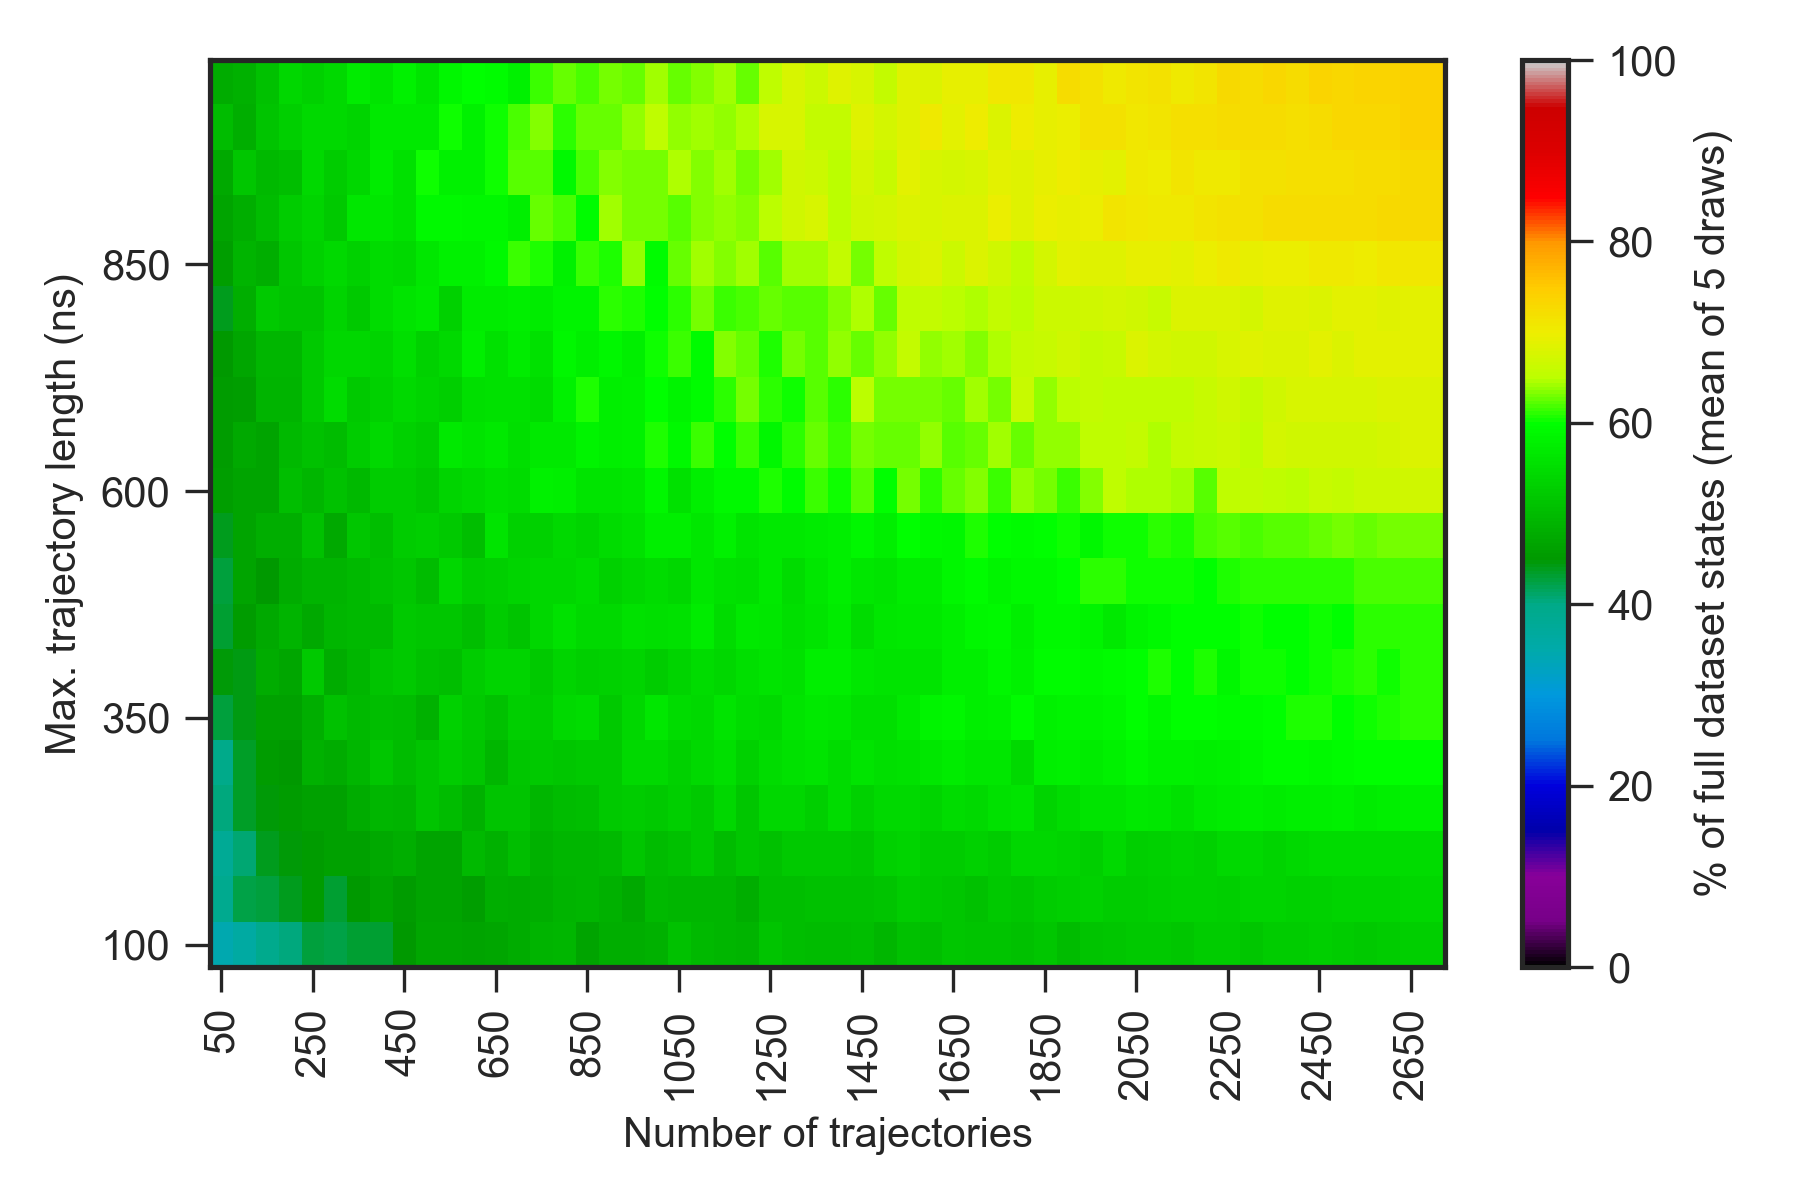

Data behind this chart, as committed beside it:
0.000000000000000000e+00, 0.000000000000000000e+00, 0.000000000000000000e+00, 0.000000000000000000e+00, 0.000000000000000000e+00, 0.000000000000000000e+00, 0.000000000000000000e+00, 0.000000000000000000e+00, 0.000000000000000000e+00, 0.000000000000000000e+00, 0.000000000000000000e+00, 0.000000000000000000e+00, 0.000000000000000000e+00, 0.000000000000000000e+00, 0.000000000000000000e+00, 0.000000000000000000e+00, 0.000000000000000000e+00, 0.000000000000000000e+00, 0.000000000000000000e+00, 0.000000000000000000e+00, 0.000000000000000000e+00, 0.000000000000000000e+00, 0.000000000000000000e+00, 0.000000000000000000e+00
0.000000000000000000e+00, 2.580000000000000071e+01, 2.980000000000000071e+01, 3.180000000000000071e+01, 3.579999999999999716e+01, 3.860000000000000142e+01, 3.800000000000000000e+01, 3.779999999999999716e+01, 4.000000000000000000e+01, 4.060000000000000142e+01, 4.079999999999999716e+01, 4.200000000000000000e+01, 4.239999999999999858e+01, 4.239999999999999858e+01, 4.220000000000000284e+01, 4.360000000000000142e+01, 4.379999999999999716e+01, 4.400000000000000000e+01, 4.439999999999999858e+01, 4.460000000000000142e+01, 4.360000000000000142e+01, 4.560000000000000142e+01, 4.439999999999999858e+01, 4.560000000000000142e+01
0.000000000000000000e+00, 2.780000000000000071e+01, 3.460000000000000142e+01, 3.620000000000000284e+01, 3.939999999999999858e+01, 4.060000000000000142e+01, 4.279999999999999716e+01, 4.220000000000000284e+01, 4.300000000000000000e+01, 4.320000000000000284e+01, 4.500000000000000000e+01, 4.700000000000000000e+01, 4.720000000000000284e+01, 4.660000000000000142e+01, 4.720000000000000284e+01, 4.779999999999999716e+01, 4.900000000000000000e+01, 4.960000000000000142e+01, 4.660000000000000142e+01, 4.820000000000000284e+01, 4.820000000000000284e+01, 4.860000000000000142e+01, 5.100000000000000000e+01, 4.979999999999999716e+01
0.000000000000000000e+00, 3.300000000000000000e+01, 3.879999999999999716e+01, 4.220000000000000284e+01, 4.279999999999999716e+01, 4.400000000000000000e+01, 4.560000000000000142e+01, 4.320000000000000284e+01, 4.520000000000000284e+01, 4.679999999999999716e+01, 4.560000000000000142e+01, 4.679999999999999716e+01, 4.660000000000000142e+01, 4.600000000000000000e+01, 4.820000000000000284e+01, 4.779999999999999716e+01, 4.820000000000000284e+01, 4.900000000000000000e+01, 4.939999999999999858e+01, 4.860000000000000142e+01, 4.760000000000000142e+01, 4.979999999999999716e+01, 4.939999999999999858e+01, 4.960000000000000142e+01
0.000000000000000000e+00, 3.239999999999999858e+01, 3.820000000000000284e+01, 4.079999999999999716e+01, 4.379999999999999716e+01, 4.460000000000000142e+01, 4.539999999999999858e+01, 4.639999999999999858e+01, 4.639999999999999858e+01, 4.760000000000000142e+01, 4.820000000000000284e+01, 4.660000000000000142e+01, 4.679999999999999716e+01, 4.979999999999999716e+01, 4.860000000000000142e+01, 5.060000000000000142e+01, 4.860000000000000142e+01, 4.960000000000000142e+01, 4.939999999999999858e+01, 4.979999999999999716e+01, 5.160000000000000142e+01, 5.000000000000000000e+01, 5.079999999999999716e+01, 5.200000000000000000e+01
0.000000000000000000e+00, 3.439999999999999858e+01, 4.039999999999999858e+01, 4.339999999999999858e+01, 4.460000000000000142e+01, 4.539999999999999858e+01, 4.639999999999999858e+01, 4.639999999999999858e+01, 4.800000000000000000e+01, 4.939999999999999858e+01, 4.920000000000000284e+01, 5.139999999999999858e+01, 5.000000000000000000e+01, 4.860000000000000142e+01, 5.120000000000000284e+01, 5.139999999999999858e+01, 4.960000000000000142e+01, 5.020000000000000284e+01, 5.060000000000000142e+01, 5.220000000000000284e+01, 5.239999999999999858e+01, 5.220000000000000284e+01, 5.279999999999999716e+01, 5.220000000000000284e+01
0.000000000000000000e+00, 3.839999999999999858e+01, 3.960000000000000142e+01, 4.339999999999999858e+01, 4.539999999999999858e+01, 4.520000000000000284e+01, 4.879999999999999716e+01, 4.779999999999999716e+01, 4.939999999999999858e+01, 5.160000000000000142e+01, 5.000000000000000000e+01, 5.120000000000000284e+01, 5.260000000000000142e+01, 5.160000000000000142e+01, 4.960000000000000142e+01, 5.160000000000000142e+01, 5.220000000000000284e+01, 5.160000000000000142e+01, 5.200000000000000000e+01, 5.220000000000000284e+01, 5.460000000000000142e+01, 5.439999999999999858e+01, 5.339999999999999858e+01, 5.439999999999999858e+01
0.000000000000000000e+00, 3.860000000000000142e+01, 4.279999999999999716e+01, 4.439999999999999858e+01, 4.639999999999999858e+01, 4.620000000000000284e+01, 4.820000000000000284e+01, 5.079999999999999716e+01, 4.979999999999999716e+01, 5.039999999999999858e+01, 5.020000000000000284e+01, 4.879999999999999716e+01, 5.320000000000000284e+01, 5.200000000000000000e+01, 5.079999999999999716e+01, 5.279999999999999716e+01, 5.239999999999999858e+01, 5.460000000000000142e+01, 5.479999999999999716e+01, 5.220000000000000284e+01, 5.400000000000000000e+01, 5.639999999999999858e+01, 5.500000000000000000e+01, 5.460000000000000142e+01
0.000000000000000000e+00, 3.679999999999999716e+01, 4.460000000000000142e+01, 4.439999999999999858e+01, 4.779999999999999716e+01, 4.720000000000000284e+01, 5.200000000000000000e+01, 4.779999999999999716e+01, 4.960000000000000142e+01, 5.120000000000000284e+01, 5.200000000000000000e+01, 5.100000000000000000e+01, 5.039999999999999858e+01, 5.239999999999999858e+01, 5.379999999999999716e+01, 5.379999999999999716e+01, 5.220000000000000284e+01, 5.379999999999999716e+01, 5.279999999999999716e+01, 5.320000000000000284e+01, 5.360000000000000142e+01, 5.260000000000000142e+01, 5.360000000000000142e+01, 5.500000000000000000e+01
0.000000000000000000e+00, 3.679999999999999716e+01, 4.300000000000000000e+01, 4.560000000000000142e+01, 4.739999999999999858e+01, 4.920000000000000284e+01, 4.739999999999999858e+01, 4.960000000000000142e+01, 4.979999999999999716e+01, 4.979999999999999716e+01, 5.200000000000000000e+01, 5.179999999999999716e+01, 5.160000000000000142e+01, 5.039999999999999858e+01, 5.260000000000000142e+01, 5.120000000000000284e+01, 5.420000000000000284e+01, 5.579999999999999716e+01, 5.460000000000000142e+01, 5.439999999999999858e+01, 5.579999999999999716e+01, 5.520000000000000284e+01, 5.579999999999999716e+01, 5.739999999999999858e+01
0.000000000000000000e+00, 4.100000000000000000e+01, 4.279999999999999716e+01, 4.660000000000000142e+01, 4.520000000000000284e+01, 4.779999999999999716e+01, 4.920000000000000284e+01, 4.900000000000000000e+01, 4.979999999999999716e+01, 5.100000000000000000e+01, 5.179999999999999716e+01, 5.020000000000000284e+01, 5.420000000000000284e+01, 5.239999999999999858e+01, 5.279999999999999716e+01, 5.379999999999999716e+01, 5.400000000000000000e+01, 5.420000000000000284e+01, 5.500000000000000000e+01, 5.320000000000000284e+01, 5.420000000000000284e+01, 5.500000000000000000e+01, 5.400000000000000000e+01, 5.660000000000000142e+01
0.000000000000000000e+00, 4.020000000000000284e+01, 4.400000000000000000e+01, 4.679999999999999716e+01, 4.839999999999999858e+01, 4.820000000000000284e+01, 5.079999999999999716e+01, 4.760000000000000142e+01, 5.160000000000000142e+01, 5.060000000000000142e+01, 5.239999999999999858e+01, 5.300000000000000000e+01, 5.200000000000000000e+01, 5.060000000000000142e+01, 5.600000000000000000e+01, 5.339999999999999858e+01, 5.339999999999999858e+01, 5.460000000000000142e+01, 5.379999999999999716e+01, 5.479999999999999716e+01, 5.579999999999999716e+01, 5.760000000000000142e+01, 5.779999999999999716e+01, 5.660000000000000142e+01
0.000000000000000000e+00, 3.960000000000000142e+01, 4.579999999999999716e+01, 4.679999999999999716e+01, 4.679999999999999716e+01, 5.060000000000000142e+01, 4.960000000000000142e+01, 5.079999999999999716e+01, 4.979999999999999716e+01, 5.239999999999999858e+01, 5.260000000000000142e+01, 5.160000000000000142e+01, 5.360000000000000142e+01, 5.460000000000000142e+01, 5.520000000000000284e+01, 5.500000000000000000e+01, 5.800000000000000000e+01, 5.760000000000000142e+01, 5.600000000000000000e+01, 5.620000000000000284e+01, 5.639999999999999858e+01, 5.860000000000000142e+01, 5.560000000000000142e+01, 5.779999999999999716e+01
0.000000000000000000e+00, 4.060000000000000142e+01, 4.539999999999999858e+01, 4.760000000000000142e+01, 4.679999999999999716e+01, 4.979999999999999716e+01, 5.100000000000000000e+01, 5.020000000000000284e+01, 5.239999999999999858e+01, 5.439999999999999858e+01, 5.339999999999999858e+01, 5.260000000000000142e+01, 5.679999999999999716e+01, 5.620000000000000284e+01, 5.700000000000000000e+01, 5.539999999999999858e+01, 5.700000000000000000e+01, 5.679999999999999716e+01, 5.839999999999999858e+01, 5.779999999999999716e+01, 5.820000000000000284e+01, 6.079999999999999716e+01, 5.900000000000000000e+01, 6.139999999999999858e+01
0.000000000000000000e+00, 4.160000000000000142e+01, 4.560000000000000142e+01, 4.600000000000000000e+01, 4.900000000000000000e+01, 4.920000000000000284e+01, 5.220000000000000284e+01, 5.479999999999999716e+01, 5.200000000000000000e+01, 5.320000000000000284e+01, 5.460000000000000142e+01, 5.379999999999999716e+01, 5.300000000000000000e+01, 5.539999999999999858e+01, 5.560000000000000142e+01, 5.579999999999999716e+01, 5.479999999999999716e+01, 5.820000000000000284e+01, 6.079999999999999716e+01, 5.779999999999999716e+01, 5.800000000000000000e+01, 5.979999999999999716e+01, 5.839999999999999858e+01, 5.960000000000000142e+01
0.000000000000000000e+00, 4.239999999999999858e+01, 4.500000000000000000e+01, 4.700000000000000000e+01, 4.960000000000000142e+01, 4.939999999999999858e+01, 5.220000000000000284e+01, 5.420000000000000284e+01, 5.420000000000000284e+01, 5.379999999999999716e+01, 5.520000000000000284e+01, 5.339999999999999858e+01, 5.439999999999999858e+01, 5.779999999999999716e+01, 5.579999999999999716e+01, 5.720000000000000284e+01, 5.560000000000000142e+01, 5.879999999999999716e+01, 5.779999999999999716e+01, 5.879999999999999716e+01, 5.760000000000000142e+01, 6.039999999999999858e+01, 6.160000000000000142e+01, 5.960000000000000142e+01
0.000000000000000000e+00, 4.239999999999999858e+01, 4.400000000000000000e+01, 4.839999999999999858e+01, 5.200000000000000000e+01, 5.139999999999999858e+01, 5.120000000000000284e+01, 5.379999999999999716e+01, 5.200000000000000000e+01, 5.479999999999999716e+01, 5.620000000000000284e+01, 5.679999999999999716e+01, 5.320000000000000284e+01, 5.739999999999999858e+01, 5.720000000000000284e+01, 5.779999999999999716e+01, 5.739999999999999858e+01, 5.839999999999999858e+01, 5.839999999999999858e+01, 6.120000000000000284e+01, 6.079999999999999716e+01, 6.000000000000000000e+01, 6.100000000000000000e+01, 6.300000000000000000e+01
0.000000000000000000e+00, 4.360000000000000142e+01, 4.579999999999999716e+01, 4.920000000000000284e+01, 4.820000000000000284e+01, 5.179999999999999716e+01, 5.320000000000000284e+01, 5.439999999999999858e+01, 5.339999999999999858e+01, 5.479999999999999716e+01, 5.439999999999999858e+01, 5.660000000000000142e+01, 5.800000000000000000e+01, 5.820000000000000284e+01, 5.920000000000000284e+01, 6.139999999999999858e+01, 6.079999999999999716e+01, 5.820000000000000284e+01, 6.160000000000000142e+01, 6.060000000000000142e+01, 6.400000000000000000e+01, 5.939999999999999858e+01, 6.279999999999999716e+01, 6.420000000000000284e+01
0.000000000000000000e+00, 4.320000000000000284e+01, 4.660000000000000142e+01, 4.839999999999999858e+01, 5.000000000000000000e+01, 5.260000000000000142e+01, 5.379999999999999716e+01, 5.200000000000000000e+01, 5.660000000000000142e+01, 5.660000000000000142e+01, 5.579999999999999716e+01, 5.900000000000000000e+01, 5.920000000000000284e+01, 5.879999999999999716e+01, 5.879999999999999716e+01, 5.779999999999999716e+01, 6.260000000000000142e+01, 6.200000000000000000e+01, 5.939999999999999858e+01, 6.440000000000000568e+01, 6.320000000000000284e+01, 6.320000000000000284e+01, 6.239999999999999858e+01, 6.360000000000000142e+01
0.000000000000000000e+00, 4.339999999999999858e+01, 4.739999999999999858e+01, 5.179999999999999716e+01, 4.979999999999999716e+01, 5.060000000000000142e+01, 5.460000000000000142e+01, 5.239999999999999858e+01, 5.420000000000000284e+01, 5.739999999999999858e+01, 5.579999999999999716e+01, 6.020000000000000284e+01, 5.800000000000000000e+01, 5.820000000000000284e+01, 6.020000000000000284e+01, 6.220000000000000284e+01, 6.239999999999999858e+01, 5.920000000000000284e+01, 6.179999999999999716e+01, 6.360000000000000142e+01, 6.320000000000000284e+01, 6.300000000000000000e+01, 6.479999999999999716e+01, 6.339999999999999858e+01
0.000000000000000000e+00, 4.300000000000000000e+01, 5.020000000000000284e+01, 4.839999999999999858e+01, 5.120000000000000284e+01, 5.300000000000000000e+01, 5.439999999999999858e+01, 5.439999999999999858e+01, 5.360000000000000142e+01, 5.679999999999999716e+01, 5.679999999999999716e+01, 5.679999999999999716e+01, 6.039999999999999858e+01, 5.820000000000000284e+01, 6.020000000000000284e+01, 6.200000000000000000e+01, 6.339999999999999858e+01, 6.100000000000000000e+01, 6.279999999999999716e+01, 6.260000000000000142e+01, 6.379999999999999716e+01, 6.559999999999999432e+01, 6.400000000000000000e+01, 6.420000000000000284e+01
0.000000000000000000e+00, 4.339999999999999858e+01, 4.800000000000000000e+01, 4.879999999999999716e+01, 5.079999999999999716e+01, 5.400000000000000000e+01, 5.320000000000000284e+01, 5.460000000000000142e+01, 5.720000000000000284e+01, 5.620000000000000284e+01, 5.820000000000000284e+01, 5.620000000000000284e+01, 5.879999999999999716e+01, 6.000000000000000000e+01, 5.960000000000000142e+01, 5.800000000000000000e+01, 6.160000000000000142e+01, 6.260000000000000142e+01, 6.179999999999999716e+01, 6.300000000000000000e+01, 6.279999999999999716e+01, 6.420000000000000284e+01, 6.260000000000000142e+01, 6.360000000000000142e+01
